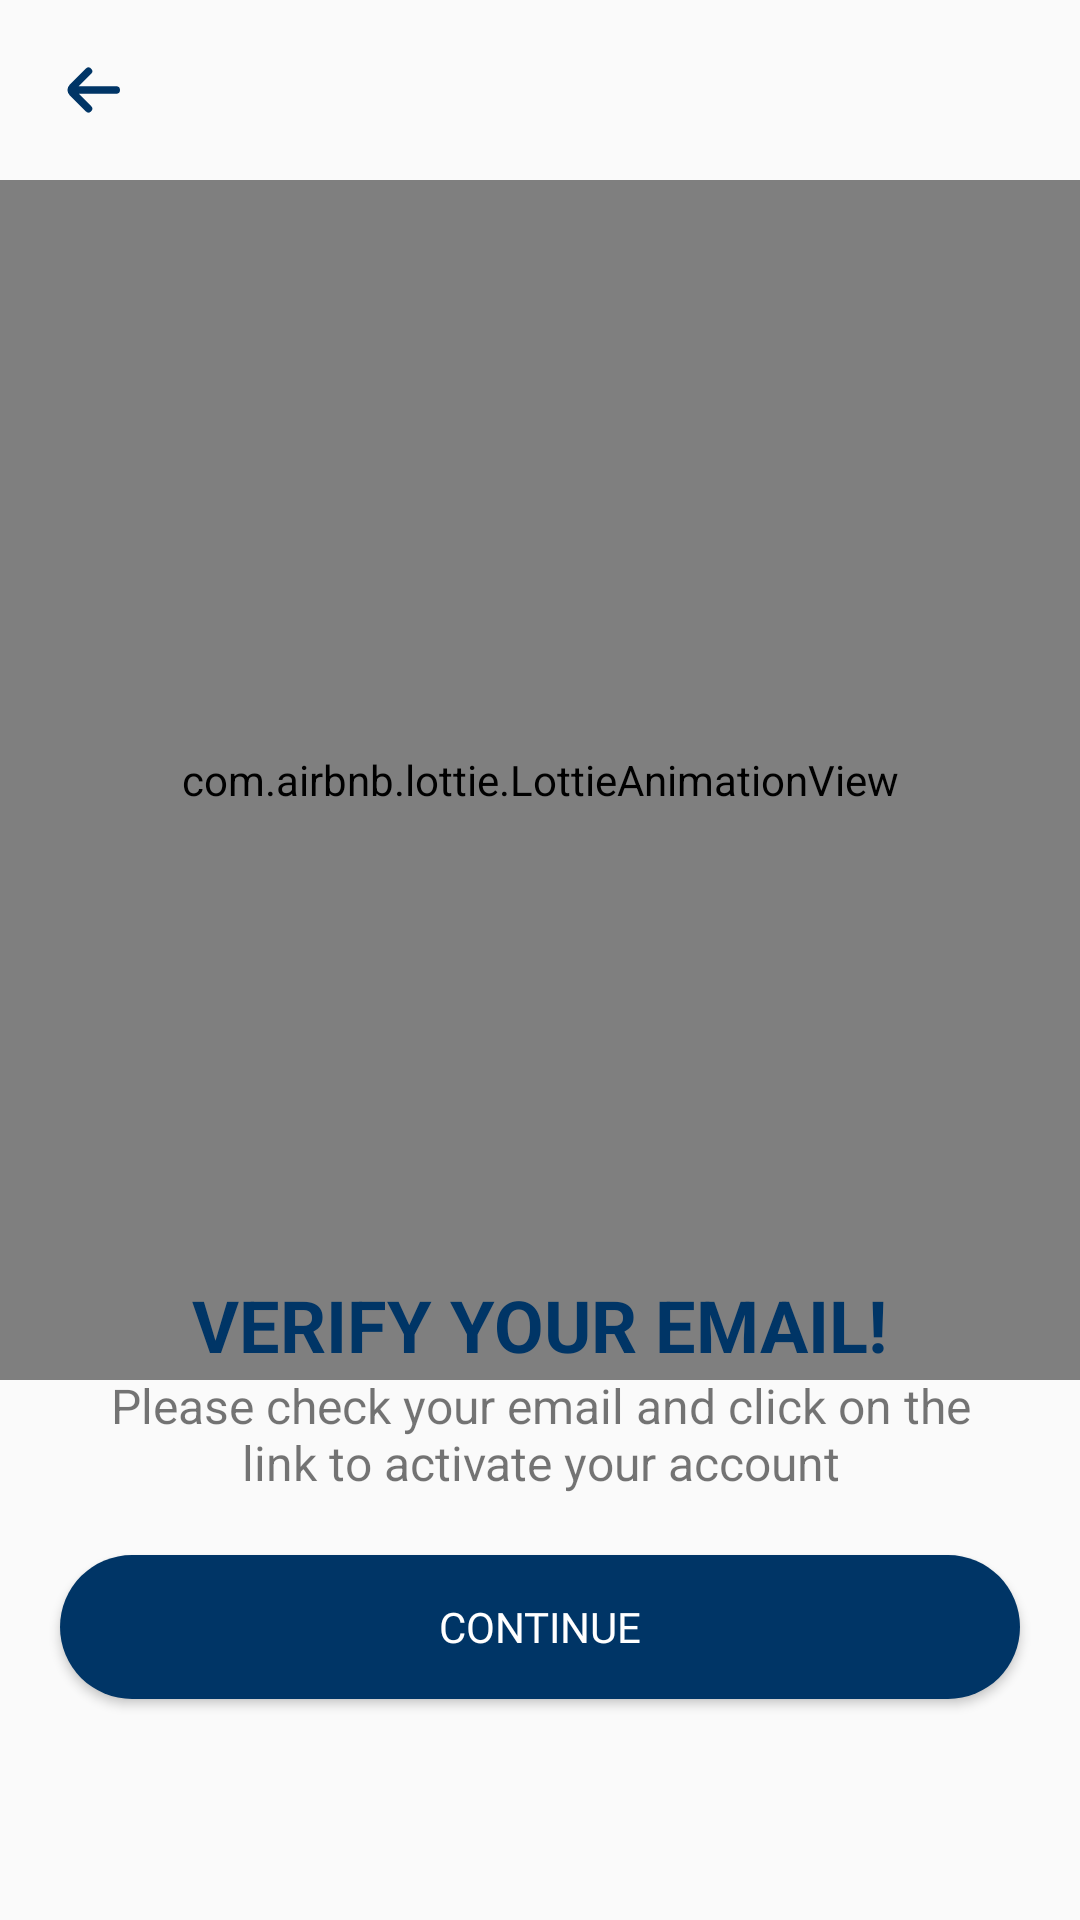

Here is an Android app screen rendered from its layout file. Give the layout XML and the strings, colors and styles it references.
<!-- AndroidManifest.xml: application theme Theme.ProFynd -->
<!-- res/layout/activity_verification2.xml -->
<?xml version="1.0" encoding="utf-8"?>
<RelativeLayout xmlns:android="http://schemas.android.com/apk/res/android"
    xmlns:app="http://schemas.android.com/apk/res-auto"
    xmlns:tools="http://schemas.android.com/tools"
    android:layout_width="match_parent"
    android:layout_height="match_parent"
    tools:context=".Verification_Activity">

    <ImageView
        android:id="@+id/verificationBackBtn"
        android:layout_width="wrap_content"
        android:layout_height="wrap_content"
        android:layout_marginLeft="15dp"
        android:layout_marginTop="15dp"
        android:src="@drawable/ic_arrow_small_left__1_" />


    <com.airbnb.lottie.LottieAnimationView
        android:id="@+id/verificationAnimation"
        android:layout_width="400dp"
        android:layout_height="400dp"
        android:layout_centerHorizontal="true"
        android:layout_marginTop="60dp"
        app:lottie_loop="true"
        app:lottie_rawRes="@raw/email_verification" />

    <TextView
        android:id="@+id/VerificationText"
        android:layout_width="wrap_content"
        android:layout_height="wrap_content"
        android:layout_below="@+id/verificationAnimation"
        android:layout_centerHorizontal="true"
        android:layout_marginTop="-35dp"
        android:text="VERIFY YOUR EMAIL!"
        android:textColor="@color/PrimCol"
        android:textSize="24dp"
        android:textStyle="bold" />

    <TextView
        android:id="@+id/VerificationDescreption"
        android:layout_width="wrap_content"
        android:layout_height="wrap_content"
        android:layout_below="@+id/VerificationText"
        android:layout_centerHorizontal="true"
        android:layout_marginStart="35dp"
        android:textSize="16sp"
        android:layout_marginEnd="35dp"
        android:gravity="center_horizontal"
        android:text="Please check your email and click on the link to activate your account" />

    <androidx.appcompat.widget.AppCompatButton
        android:id="@+id/continueBtn"
        android:layout_width="match_parent"
        android:layout_height="wrap_content"
        android:layout_below="@+id/VerificationDescreption"
        android:layout_centerHorizontal="true"
        android:layout_marginLeft="20dp"
        android:layout_marginTop="20dp"
        android:layout_marginRight="20dp"
        android:background="@drawable/button_backround"
        android:text="Continue"
        android:fontFamily="@font/coiny_font"
        android:elevation="4dp"
        android:textColor="@color/white" />

</RelativeLayout>
<!-- resources referenced by this layout -->
<resources>
  <color name="PrimCol">#003566</color>
  <color name="white">#FFFFFFFF</color>
  <!-- drawable button_backround (drawable) -->
  <?xml version="1.0" encoding="utf-8"?>
  <shape android:shape="rectangle" xmlns:android="http://schemas.android.com/apk/res/android">
   <corners android:radius="25dp"/>
      <solid android:color="#003566"/>
  
  </shape>
  <!-- drawable ic_arrow_small_left__1_ (drawable) -->
  <vector android:height="30dp" android:viewportHeight="24"
      android:viewportWidth="24" android:width="30dp" xmlns:android="http://schemas.android.com/apk/res/android">
      <path android:fillColor="@color/PrimCol" android:pathData="M19,11H9l3.29,-3.29a1,1 0,0 0,0 -1.42,1 1,0 0,0 -1.41,0l-4.29,4.3A2,2 0,0 0,6 12H6a2,2 0,0 0,0.59 1.4l4.29,4.3a1,1 0,1 0,1.41 -1.42L9,13H19a1,1 0,0 0,0 -2Z"/>
  </vector>
  <style name="Theme.ProFynd" parent="Theme.MaterialComponents.DayNight.NoActionBar.Bridge">
          
          <item name="colorPrimary">@color/purple_500</item>
          <item name="colorPrimaryDark">@color/purple_700</item>
          <item name="colorAccent">@color/teal_200</item>
          <item name="android:windowAnimationStyle">@style/animation</item>
          
      </style>
  <color name="purple_500">#FF6200EE</color>
  <color name="purple_700">#FF3700B3</color>
  <color name="teal_200">#FF03DAC5</color>
  <style name="animation">
          <item name="android:windowEnterAnimation">@anim/fade_in</item>
          <item name="android:windowExitAnimation">@anim/fade_out</item>
  
      </style>
</resources>
